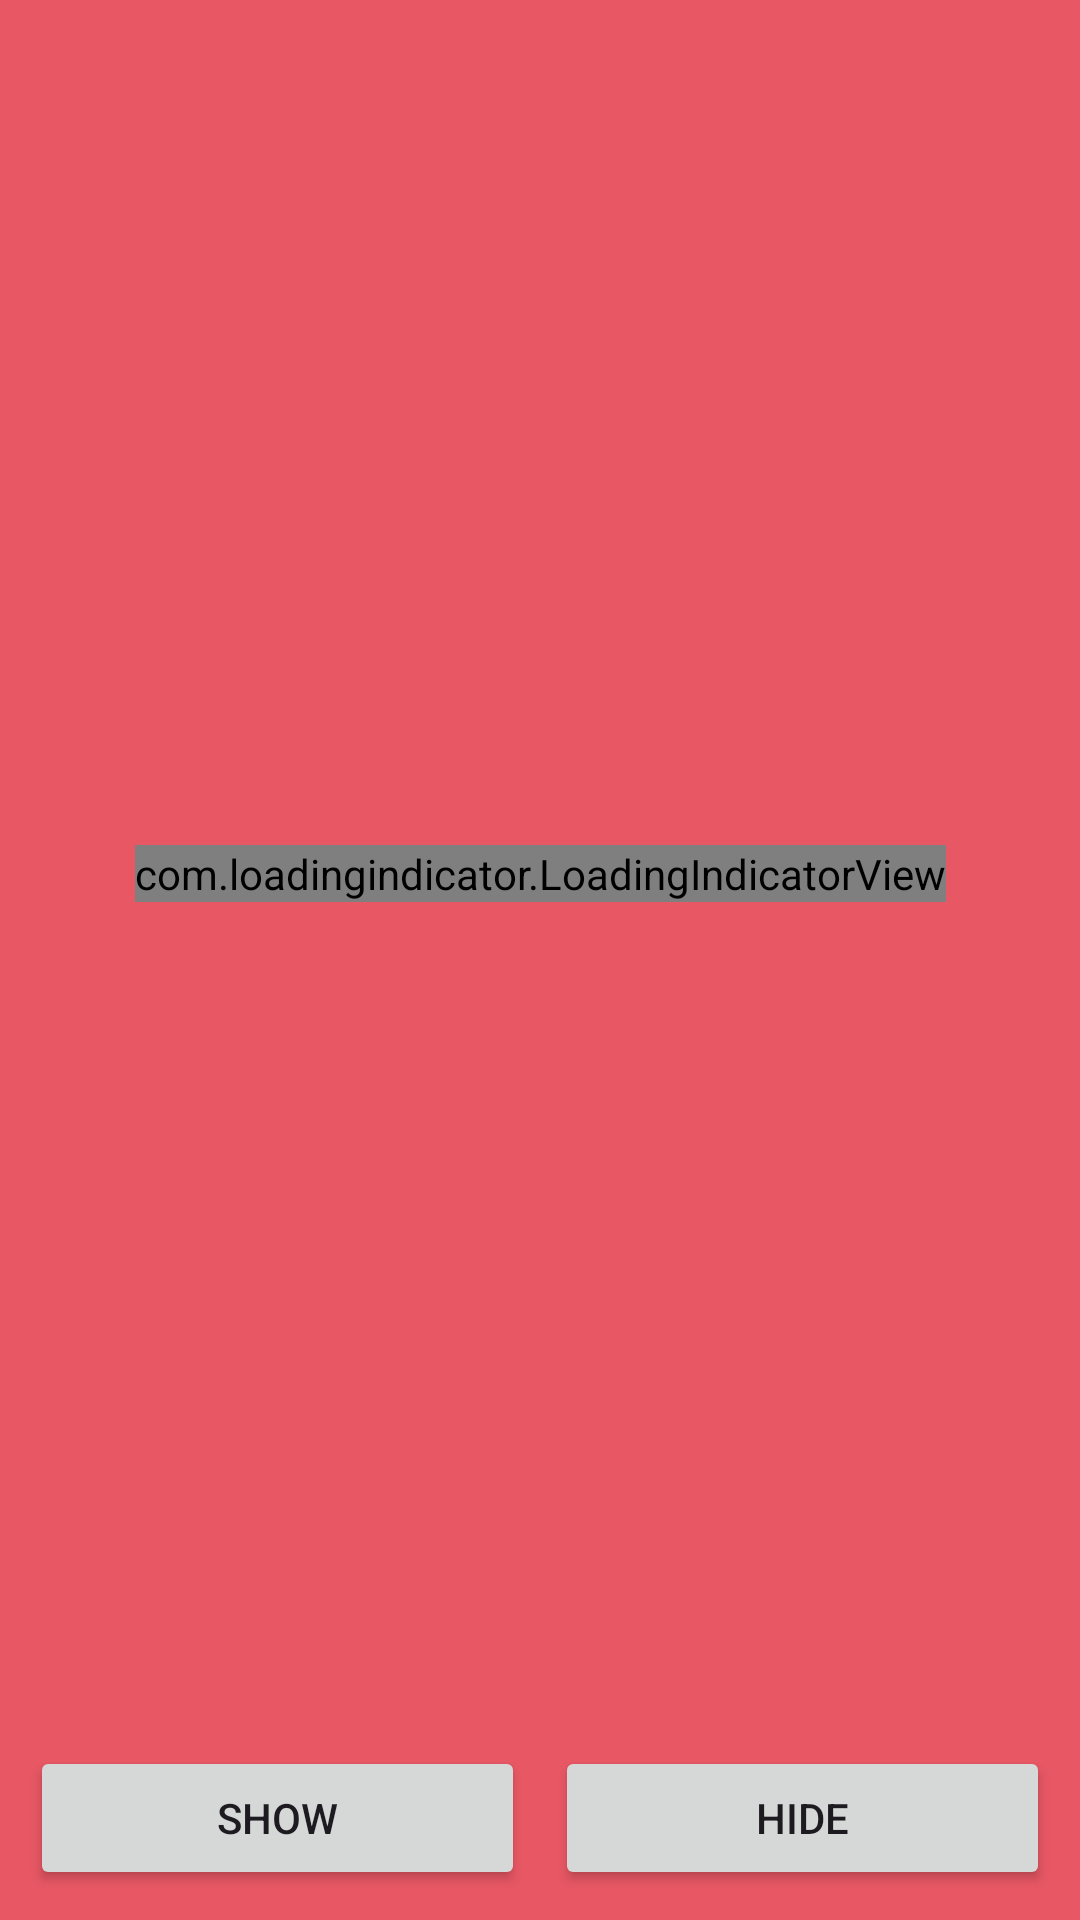

Android layout source for this screen:
<!-- AndroidManifest.xml: application theme Theme.LoadingIndicator -->
<!-- res/layout/activity_indicator.xml -->
<?xml version="1.0" encoding="utf-8"?>
<androidx.constraintlayout.widget.ConstraintLayout xmlns:android="http://schemas.android.com/apk/res/android"
    xmlns:app="http://schemas.android.com/apk/res-auto"
    android:layout_width="match_parent"
    android:layout_height="match_parent"
    android:background="#FFE75764"
    android:orientation="vertical">

    <androidx.constraintlayout.widget.ConstraintLayout
        android:layout_width="match_parent"
        android:layout_height="0dp"
        android:layout_margin="10dp"
        android:gravity="center"
        app:layout_constraintBottom_toTopOf="@+id/linearLayout"
        app:layout_constraintEnd_toEndOf="parent"
        app:layout_constraintStart_toStartOf="parent"
        app:layout_constraintTop_toTopOf="parent">

        <com.loadingindicator.LoadingIndicatorView
            android:id="@+id/avi"
            style="@style/LoadingIndicatorView.Large"
            android:layout_width="wrap_content"
            android:layout_height="wrap_content"
            app:layout_constraintBottom_toBottomOf="parent"
            app:layout_constraintEnd_toEndOf="parent"
            app:layout_constraintStart_toStartOf="parent"
            app:layout_constraintTop_toTopOf="parent" />
    </androidx.constraintlayout.widget.ConstraintLayout>

    <androidx.constraintlayout.widget.ConstraintLayout
        android:id="@+id/linearLayout"
        android:layout_width="match_parent"
        android:layout_height="wrap_content"
        android:layout_marginStart="10dp"
        android:layout_marginEnd="10dp"
        android:layout_marginBottom="10dp"
        app:layout_constraintBottom_toBottomOf="parent"
        app:layout_constraintEnd_toEndOf="parent"
        app:layout_constraintStart_toStartOf="parent">

        <Button
            android:id="@+id/btnShow"
            android:layout_width="0dp"
            android:layout_height="wrap_content"
            android:layout_marginEnd="5dp"
            android:text="@string/show"
            app:layout_constraintBottom_toBottomOf="parent"
            app:layout_constraintEnd_toStartOf="@+id/btnHide"
            app:layout_constraintHorizontal_bias="0.5"
            app:layout_constraintStart_toStartOf="parent" />

        <Button
            android:id="@+id/btnHide"
            android:layout_width="0dp"
            android:layout_height="wrap_content"
            android:layout_marginStart="5dp"
            android:text="@string/hide"
            app:layout_constraintBottom_toBottomOf="parent"
            app:layout_constraintEnd_toEndOf="parent"
            app:layout_constraintHorizontal_bias="0.5"
            app:layout_constraintStart_toEndOf="@+id/btnShow" />
    </androidx.constraintlayout.widget.ConstraintLayout>
</androidx.constraintlayout.widget.ConstraintLayout>
<!-- resources referenced by this layout -->
<resources>
  <string name="hide">HIDE</string>
  <string name="show">SHOW</string>
  <style name="Theme.LoadingIndicator" parent="Base.Theme.LoadingIndicator" />
  <style name="Base.Theme.LoadingIndicator" parent="Theme.Material3.DayNight.NoActionBar">
          
          
      </style>
</resources>
